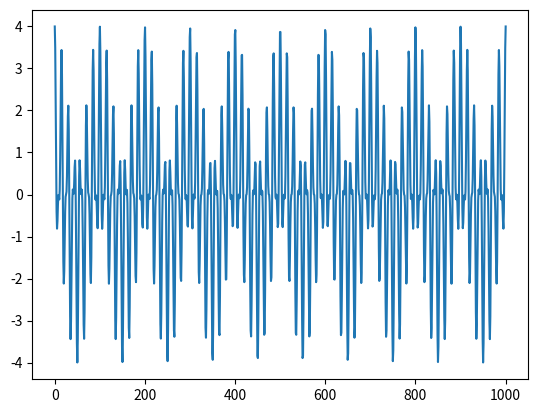

This chart was generated by the following Python code:
import numpy as np
Am = 1.0
fm = 60
ka=1.0
u =ka*Am
Ac = 2.0
t = np.linspace(0,1000,1000)
fc = 70
m_t = Am*np.cos(2*np.pi*fm*t)
s_t = Ac*(1+u*np.cos(2*np.pi*fm*t))*np.cos(2*np.pi*t*fc)
from matplotlib import pyplot as plt
plt.plot(t,s_t)
plt.show()